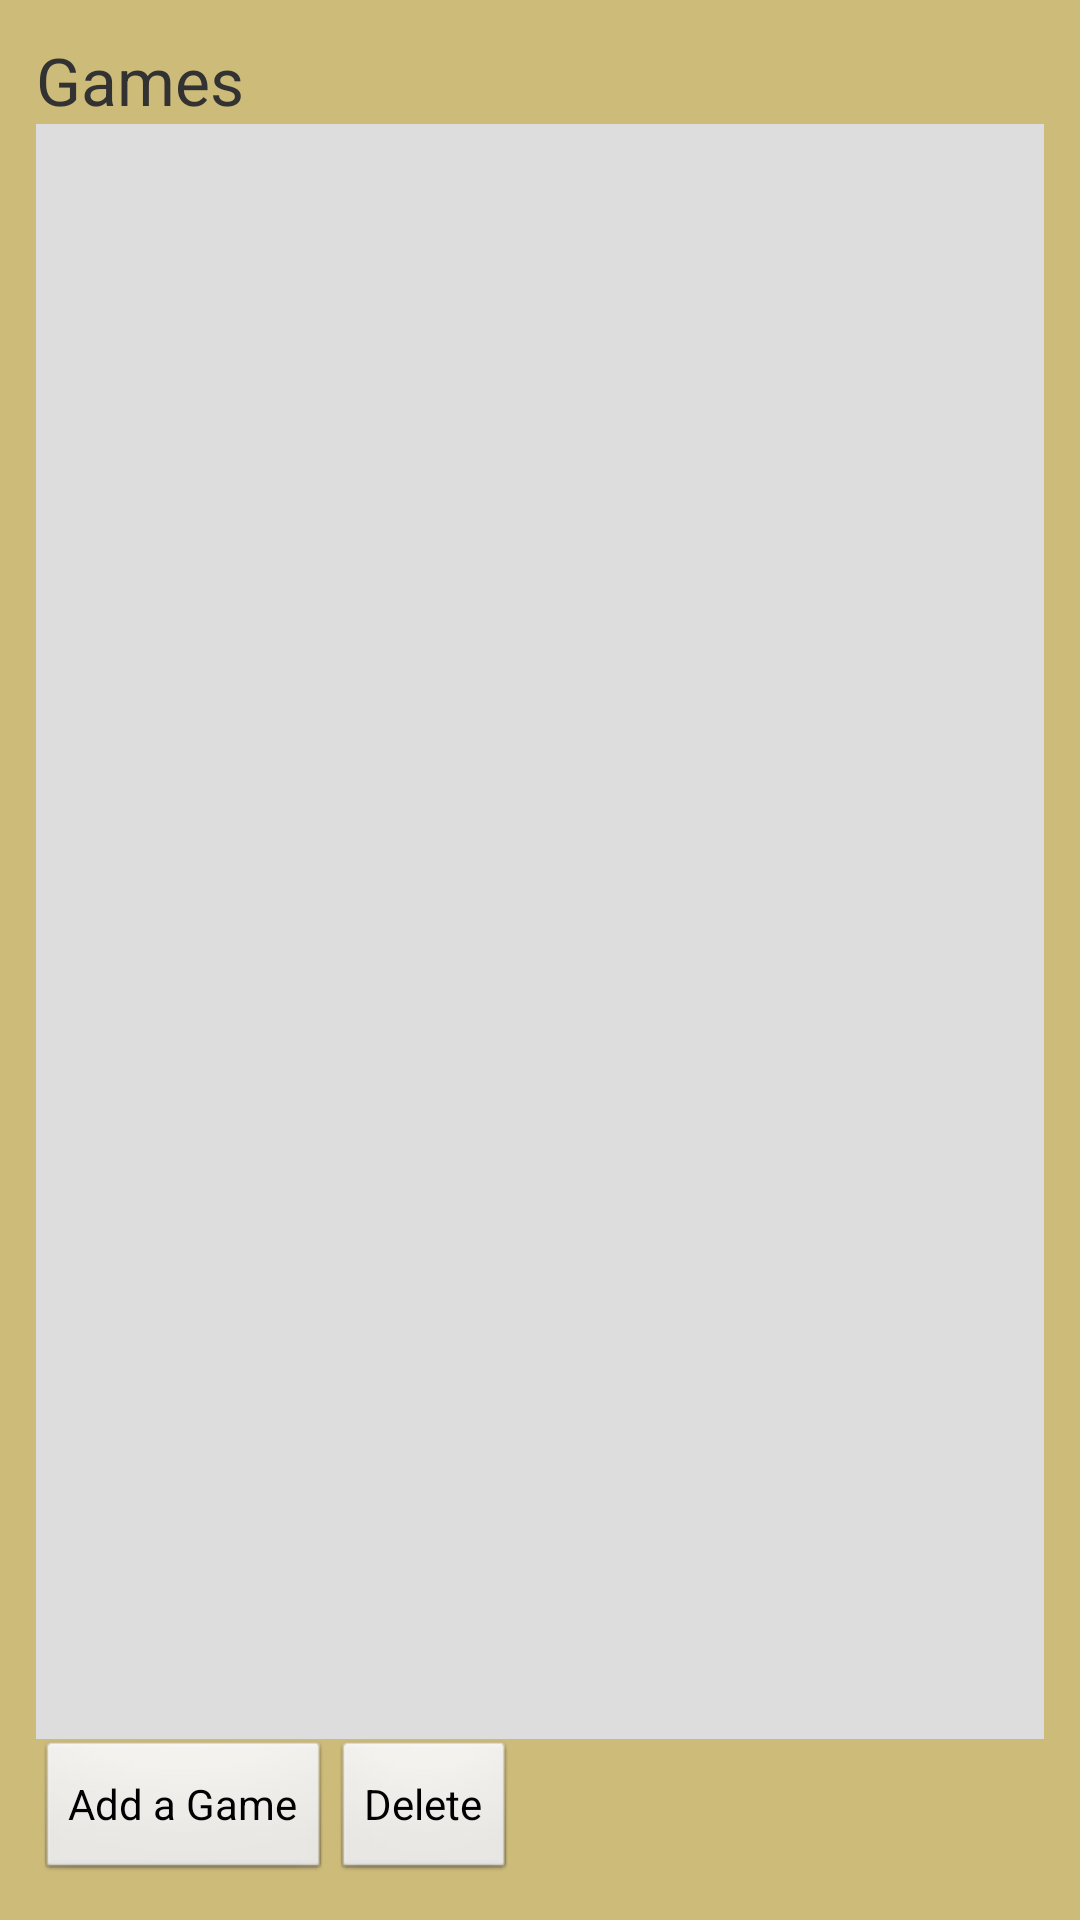

The Android layout XML behind this screen, and the referenced resources:
<!-- AndroidManifest.xml: application theme AppTheme -->
<!-- res/layout/activity_game.xml -->
<?xml version="1.0" encoding="utf-8"?>

<LinearLayout xmlns:android="http://schemas.android.com/apk/res/android"
    android:layout_width="match_parent"
    android:layout_height="match_parent"
    android:background="@color/bg_games"
    android:orientation="vertical"
    android:padding="@dimen/page_padding" >

    <TextView
        android:id="@+id/tvTitle"
        android:layout_width="match_parent"
        android:layout_height="wrap_content"
        android:text="@string/gotoGameText"
        android:textSize="@dimen/headingText" />

    <LinearLayout
        android:id="@+id/layoutGames"
        android:layout_width="match_parent"
        android:layout_height="0dp"
        android:layout_weight="0.92"
        android:background="@color/bg_grey"
        android:orientation="vertical" >

    </LinearLayout>

    <LinearLayout
        style="android:buttonBarButtonStyle"
        android:layout_width="match_parent"
        android:layout_height="wrap_content" >

        <Button
            android:id="@+id/addGame"
            style="android:buttonBarButtonStyle"
            android:layout_width="wrap_content"
            android:layout_height="wrap_content"
            android:text="@string/addGameButton" />

        <Button
            android:id="@+id/btnDelGame"
            style="android:buttonBarButtonStyle"
            android:layout_width="wrap_content"
            android:layout_height="wrap_content"
            android:text="@string/delete_button" />

    </LinearLayout>

</LinearLayout>
<!-- resources referenced by this layout -->
<resources>
  <color name="bg_games">#cdbb7a</color>
  <color name="bg_grey">#dddddd</color>
  <dimen name="headingText">22dp</dimen>
  <dimen name="page_padding">12dip</dimen>
  <string name="addGameButton">Add a Game</string>
  <string name="delete_button">Delete</string>
  <string name="gotoGameText">Games</string>
  <style name="AppTheme" parent="AppBaseTheme">
          
      </style>
  <style name="AppBaseTheme" parent="android:Theme.Light">
          
      </style>
</resources>
